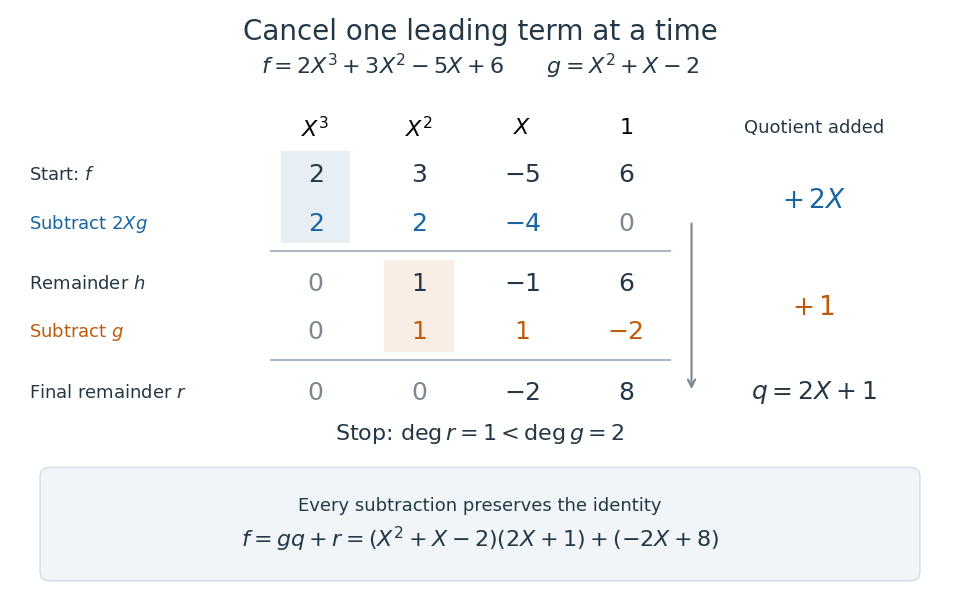

Here is the Python script that generated this plot: (Note: this script raises an exception after producing the figure.)
"""Draw the coefficient cancellations in an original polynomial division."""

from pathlib import Path

import matplotlib.pyplot as plt
from matplotlib.patches import FancyBboxPatch, Rectangle


def main():
    plt.rcParams.update({"font.family": "DejaVu Sans", "font.size": 13})
    fig, ax = plt.subplots(figsize=(10, 6.2), dpi=110, facecolor="white")
    fig.subplots_adjust(left=0.03, right=0.97, bottom=0.035, top=0.98)
    ax.set(xlim=(0, 10), ylim=(0, 6.2))
    ax.axis("off")
    blue, orange, ink = "#1765a3", "#be5b0b", "#243746"
    ax.text(5, 5.97, "Cancel one leading term at a time", ha="center", va="center", fontsize=20, color=ink)
    ax.text(5, 5.52, r"$f=2X^3+3X^2-5X+6\qquad g=X^2+X-2$", ha="center", fontsize=16, color=ink)
    columns = [3.25, 4.35, 5.45, 6.55]
    for x, label in zip(columns, [r"$X^3$", r"$X^2$", r"$X$", r"$1$"]):
        ax.text(x, 4.95, label, ha="center", va="center", fontsize=16)
    ax.text(8.55, 4.95, "Quotient added", ha="center", va="center", color=ink)
    rows = [
        (4.45, r"Start: $f$", [2, 3, -5, 6], ink),
        (3.94, r"Subtract $2Xg$", [2, 2, -4, 0], blue),
        (3.30, r"Remainder $h$", [0, 1, -1, 6], ink),
        (2.79, r"Subtract $g$", [0, 1, 1, -2], orange),
        (2.15, r"Final remainder $r$", [0, 0, -2, 8], ink),
    ]
    for y, label, values, color in rows:
        ax.text(0.20, y, label, va="center", color=color)
        for x, value in zip(columns, values):
            ax.text(x, y, rf"${value}$", ha="center", va="center", fontsize=18, color=color if value else "#7d8992")
    for x, top, bottom, color in [(3.25, 4.70, 3.72, blue), (4.35, 3.55, 2.57, orange)]:
        ax.add_patch(Rectangle((x-0.37, bottom), 0.74, top-bottom, facecolor=color, alpha=0.10, edgecolor="none", zorder=-1))
    for y in [3.64, 2.49]:
        ax.plot([2.78, 7.02], [y, y], color="#aeb8c0", lw=1.5)
    for y, term, color in [(4.18, r"$+\,2X$", blue), (3.05, r"$+\,1$", orange)]:
        ax.text(8.55, y, term, ha="center", va="center", color=color, fontsize=19)
    ax.text(8.55, 2.15, r"$q=2X+1$", ha="center", va="center", color=ink, fontsize=18)
    ax.annotate("", xy=(7.25, 2.15), xytext=(7.25, 3.96), arrowprops={"arrowstyle": "->", "color": "#778690", "lw": 1.5})
    ax.text(5, 1.65, r"Stop: $\deg r=1<\deg g=2$", ha="center", color=ink, fontsize=16)
    ax.add_patch(FancyBboxPatch((0.42, 0.25), 9.16, 1.0, boxstyle="round,pad=0.10", facecolor="#f1f5f8", edgecolor="#d3dce3"))
    ax.text(5, 0.90, "Every subtraction preserves the identity", ha="center", color=ink)
    ax.text(5, 0.52, r"$f=gq+r=(X^2+X-2)(2X+1)+(-2X+8)$", ha="center", fontsize=16, color=ink)
    fig.savefig(Path.cwd() / f"{Path(__file__).stem}.png", facecolor="white", transparent=False)
    plt.close(fig)


if __name__ == "__main__":
    main()
